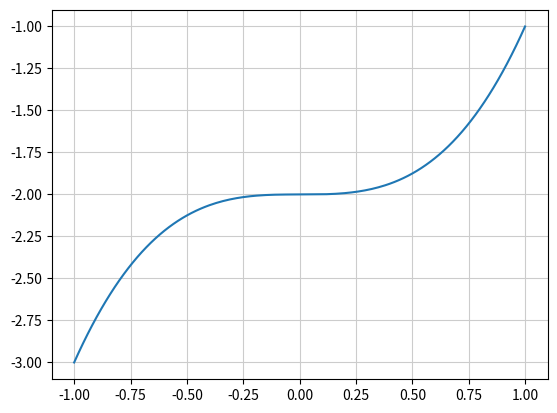

This chart was generated by the following Python code:
import matplotlib.pyplot as plt
import numpy as np  
# 꺽은선 그래프 line graph 

x = np.arange(-1.0,1.01,0.01)
y = x*x*x-2

# graph
plt.plot(x,y)
plt.grid(color='0.8')
plt.show()
